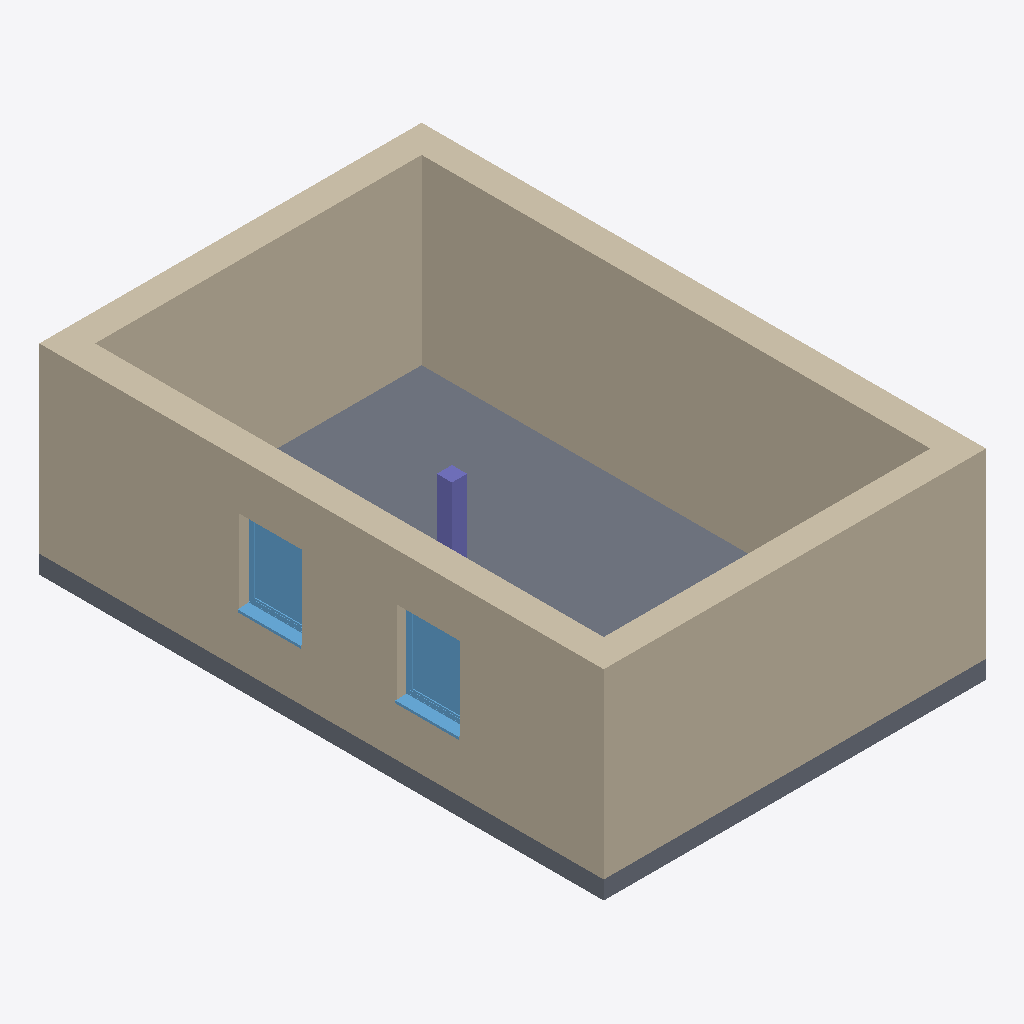
Isometric view of an IFC building model (IFC-SPF (STEP), schema IFC4, length unit metre), seen from the south-west, elements coloured by IFC class: 4 walls (beige), 2 windows (light blue), 1 slab (grey), 1 column (violet).
Extent 6.3 m × 9.3 m × 3.3 m (x, y, z). Elements (8): 4 IfcWall, 2 IfcWindow, 1 IfcColumn, 1 IfcSlab.

HEADER;
FILE_DESCRIPTION(('ViewDefinition [ReferenceView_V1.2]','RevitIdentifiers [ContentGUID: e450ae10-3276-4a20-98f5-6fc68be3bb46, VersionGUID: 88539fcf-2aaf-46a0-a342-17912bc29220, NumberOfSaves: 1]','CoordinateReference [CoordinateBase: Gemeinsam genutzte Koordinaten]','ExchangeRequirement [Architecture]'),'2;1');
FILE_NAME('example-2-moved-slab.ifc','2025-12-07T15:42:04+01:00',(''),(''),'ODA SDAI 25.12','Autodesk Revit 26.0.4.409 (DEU) - IFC 26.0.4.409','');
FILE_SCHEMA(('IFC4'));
ENDSEC;
DATA;
#29=IFCPROJECT('3aKAuGCdPA89ZrRyPq74Is',#18,'2018_01',$,$,'','Projekt  Status',(#24),#753);
#35=IFCSITE('3aKAuGCdPA89ZrRyPq74Iq',#18,'Default',$,$,#34,$,$,.ELEMENT.,(48,8,15,359802),(11,34,47,783432),0.0,$,$);
#105=IFCWALL('1NKEjo6f5DGu9vYPthZUin',#18,'Basiswand:Ziegel+WD hart 300+160:2523157',$,'Basiswand:Ziegel+WD hart 300+160',#41,#45,'2523157',.NOTDEFINED.);
#217=IFCWALL('1NKEjo6f5DGu9vYPthZUln',#18,'Basiswand:Ziegel+WD hart 300+160:2523349',$,'Basiswand:Ziegel+WD hart 300+160',#193,#197,'2523349',.NOTDEFINED.);
#175=IFCWALL('1NKEjo6f5DGu9vYPthZUjM',#18,'Basiswand:Ziegel+WD hart 300+160:2523250',$,'Basiswand:Ziegel+WD hart 300+160',#147,#151,'2523250',.NOTDEFINED.);
#292=IFCSLAB('1NKEjo6f5DGu9vYPthZUhj',#18,'Bodenplatte:STB 300:2523593',$,'Bodenplatte:STB 300',#276,#291,'2523593',.BASESLAB.);
#259=IFCWALL('1NKEjo6f5DGu9vYPthZUeS',#18,'Basiswand:Ziegel+WD hart 300+160:2523448',$,'Basiswand:Ziegel+WD hart 300+160',#235,#239,'2523448',.NOTDEFINED.);
#664=IFCWINDOW('1NKEjo6f5DGu9vYPthZUYa',#18,'FE 1 tlg - DrehKipp:1100 x 1400:2524032',$,'FE 1 tlg - DrehKipp:1100 x 1400',#752,#660,'2524032',2.2500000000000044,1.1000000000000014,.WINDOW.,.NOTDEFINED.,$);
#642=IFCWINDOW('1NKEjo6f5DGu9vYPthZUbB',#18,'FE 1 tlg - DrehKipp:1100 x 1400:2523759',$,'FE 1 tlg - DrehKipp:1100 x 1400',#723,#638,'2523759',2.2500000000000044,1.1000000000000014,.WINDOW.,.NOTDEFINED.,$);
#348=IFCCOLUMN('1NKEjo6f5DGu9vYPthZUaM',#18,'STB Stütze - rechteckig:STB 250 x 250:2523698',$,'STB Stütze - rechteckig:STB 250 x 250',#347,#345,'2523698',.COLUMN.);
ENDSEC;
